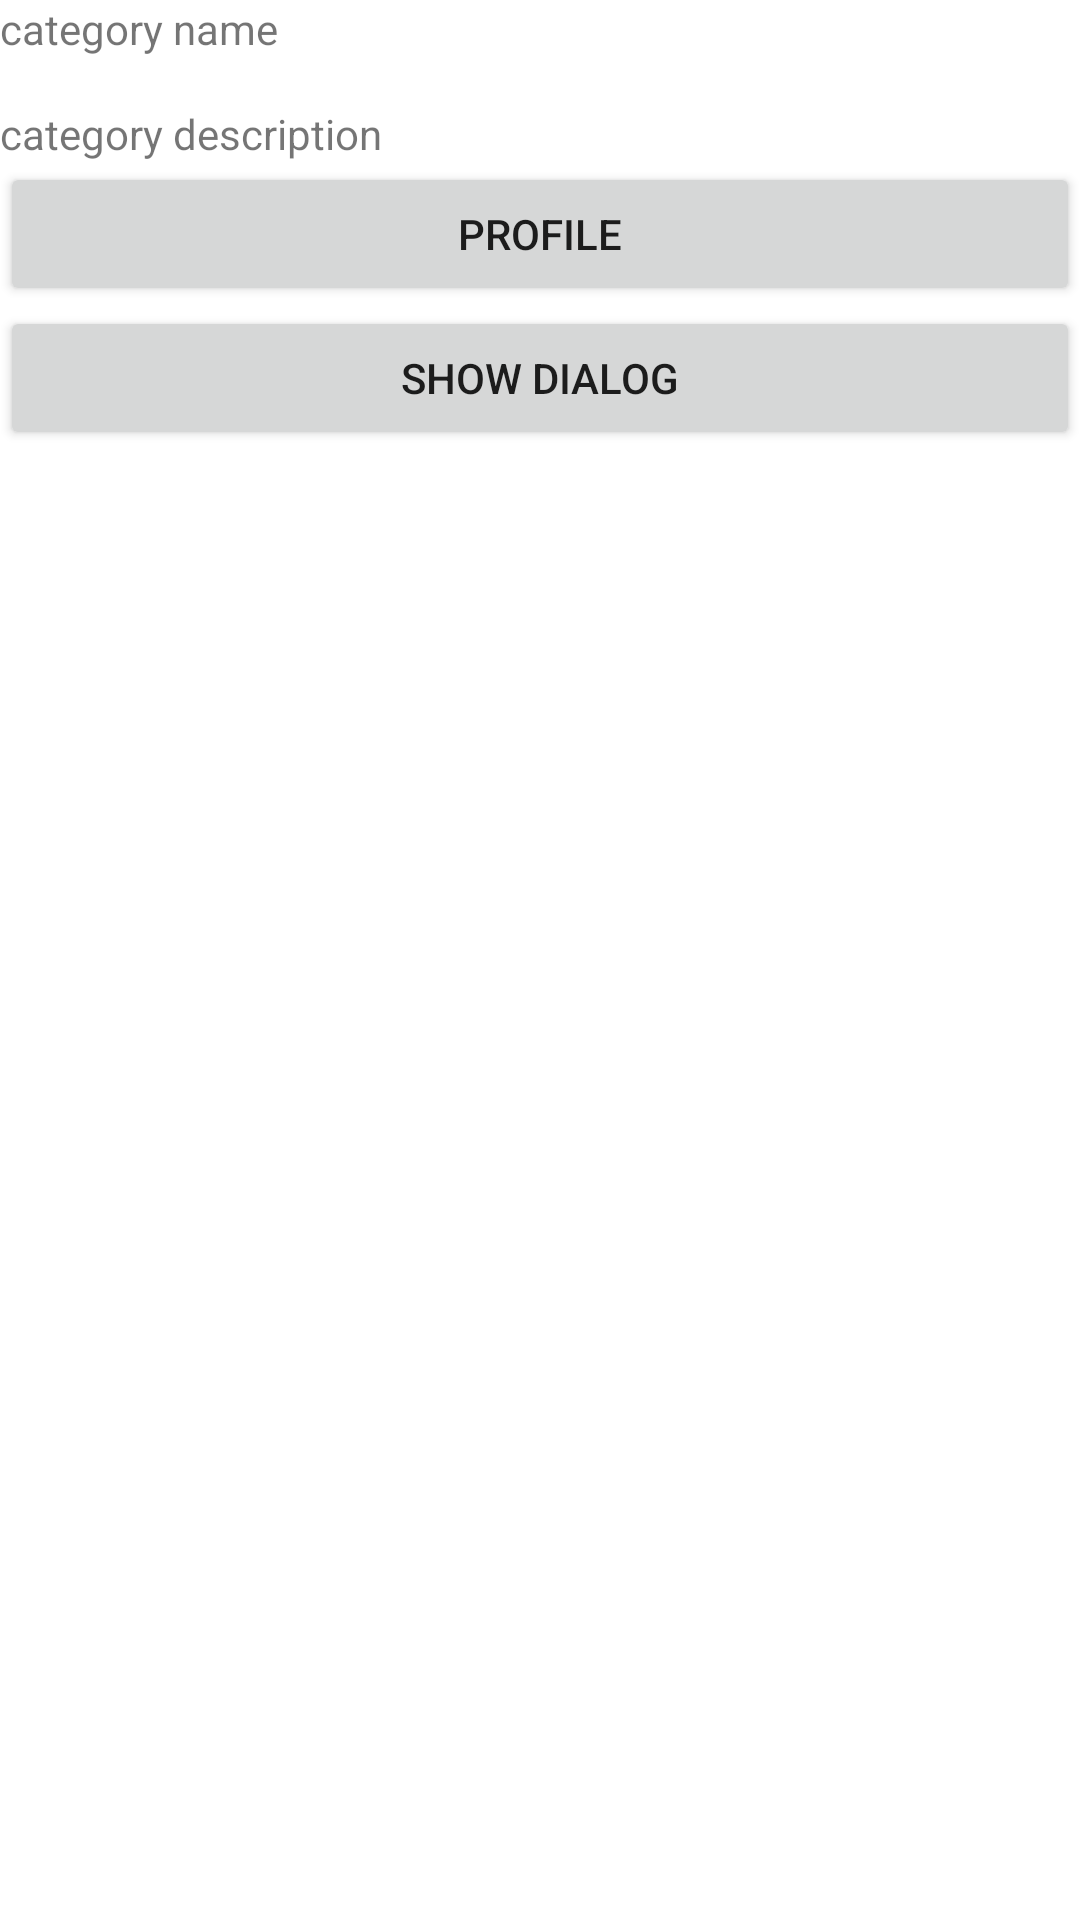

Produce the Android XML layout that renders to this screen, including the resource entries it uses.
<!-- AndroidManifest.xml: application theme Theme.FundamentalFragment -->
<!-- res/layout/fragment_detail.xml -->
<?xml version="1.0" encoding="utf-8"?>
<LinearLayout xmlns:android="http://schemas.android.com/apk/res/android"
    xmlns:tools="http://schemas.android.com/tools"
    android:layout_width="match_parent"
    android:layout_height="match_parent"
    android:orientation="vertical"
    tools:context=".DetailFragment">

    <TextView
        android:id="@+id/tv_category_name"
        android:layout_width="match_parent"
        android:layout_height="wrap_content"
        android:layout_marginBottom="16dp"
        android:text="category name" />

    <TextView
        android:id="@+id/tv_category_description"
        android:layout_width="match_parent"
        android:layout_height="wrap_content"
        android:text="category description" />

    <Button
        android:id="@+id/to_profile"
        android:layout_width="match_parent"
        android:layout_height="wrap_content"
        android:text="Profile" />

    <Button
        android:id="@+id/show_dialog"
        android:layout_width="match_parent"
        android:layout_height="wrap_content"
        android:text="show dialog" />


</LinearLayout>
<!-- resources referenced by this layout -->
<resources>
  <style name="Theme.FundamentalFragment" parent="Theme.MaterialComponents.DayNight.DarkActionBar">
          
          <item name="colorPrimary">@color/purple_500</item>
          <item name="colorPrimaryVariant">@color/purple_700</item>
          <item name="colorOnPrimary">@color/white</item>
          
          <item name="colorSecondary">@color/teal_200</item>
          <item name="colorSecondaryVariant">@color/teal_700</item>
          <item name="colorOnSecondary">@color/black</item>
          
          <item name="android:statusBarColor" tools:targetApi="l">?attr/colorPrimaryVariant</item>
          
      </style>
  <!-- not gathered from this repository: default colours our renderer supplied (Android Studio template values) -->
  <color name="purple_500">#FF6200EE</color>
  <color name="purple_700">#FF3700B3</color>
  <color name="teal_200">#FF03DAC5</color>
  <color name="teal_700">#FF018786</color>
  <color name="black">#FF000000</color>
  <color name="white">#FFFFFFFF</color>
</resources>
